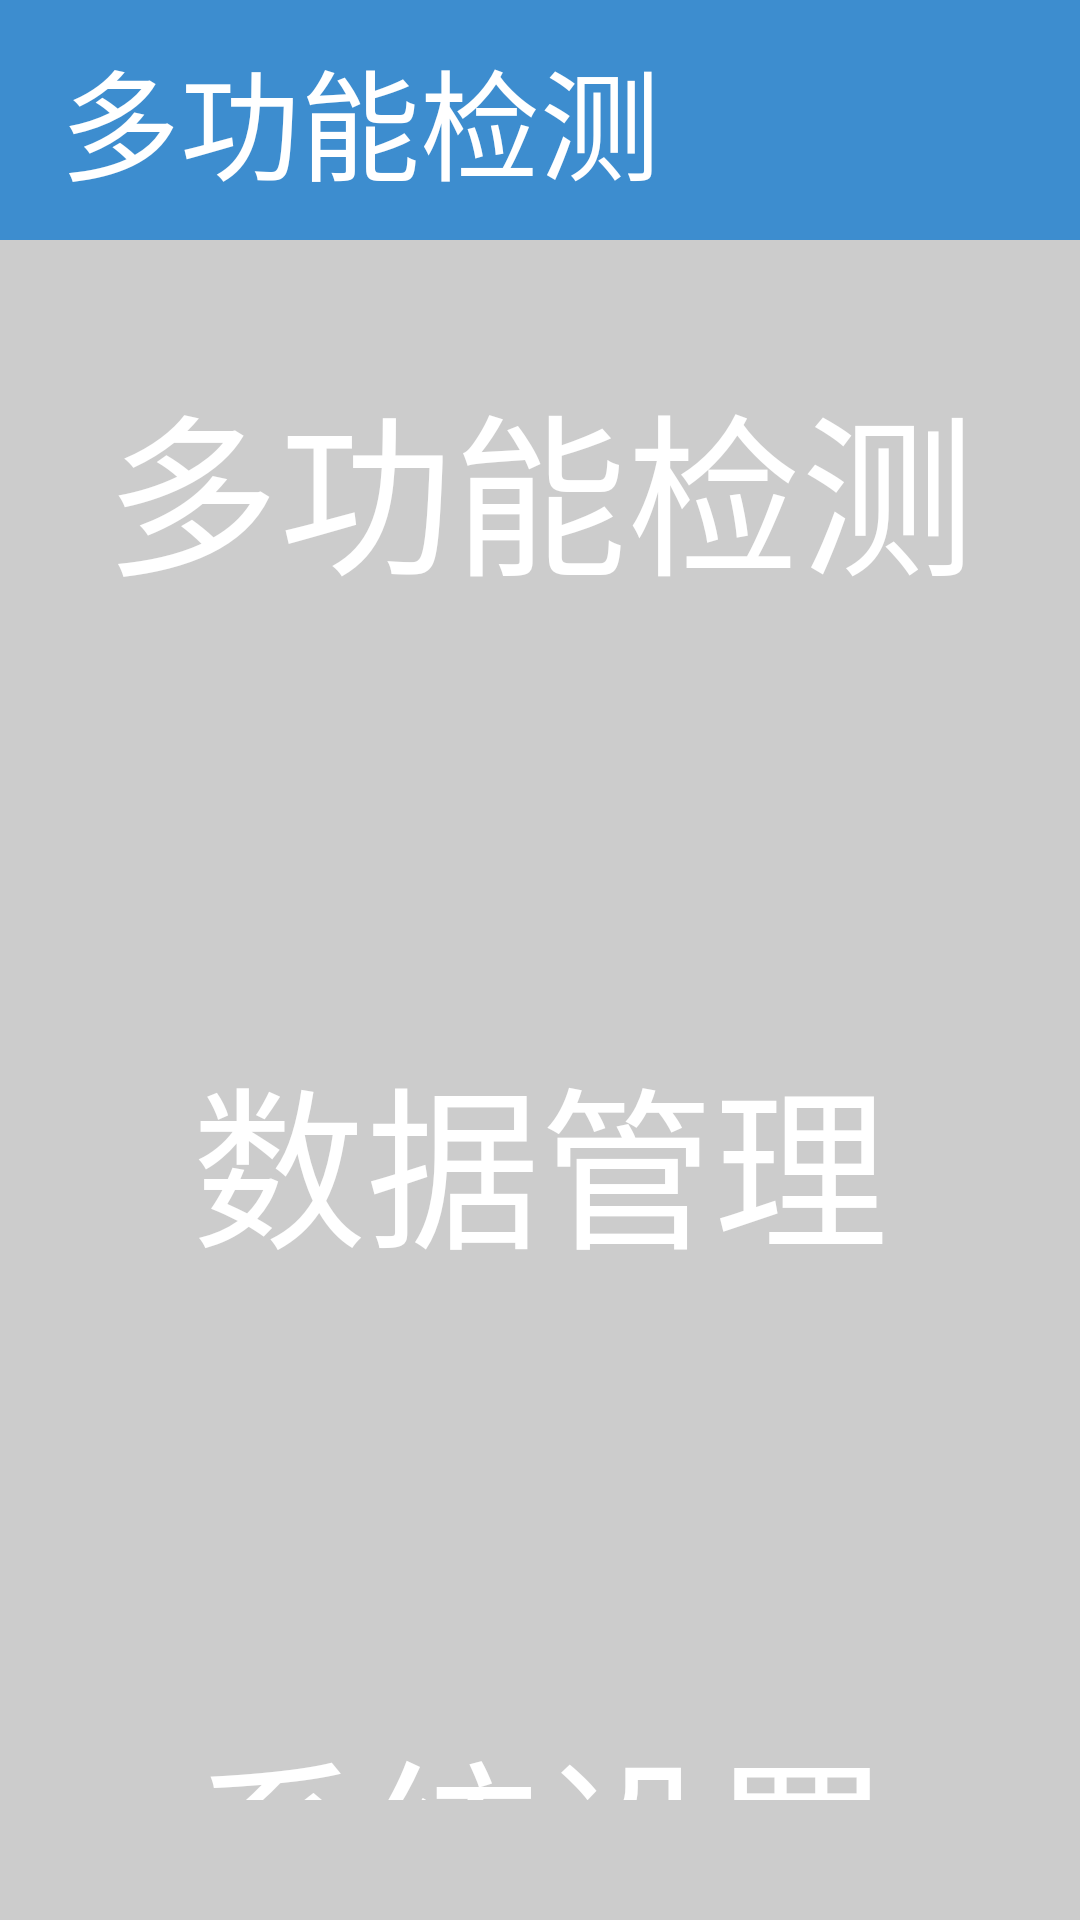

Android layout source for this screen:
<!-- AndroidManifest.xml: application theme AppTheme -->
<!-- res/layout/activity_main.xml -->
<?xml version="1.0" encoding="utf-8"?>
<LinearLayout xmlns:android="http://schemas.android.com/apk/res/android"
    xmlns:app="http://schemas.android.com/apk/res-auto"
    xmlns:tools="http://schemas.android.com/tools"
    android:layout_width="match_parent"
    android:layout_height="match_parent"
    android:background="#CCCCCC"
    android:orientation="vertical"
    tools:context=".activity.MainActivity">

    <TextView
        android:layout_width="match_parent"
        android:layout_height="80dp"
        android:background="#3D8DCF"
        android:gravity="center_vertical"
        android:paddingLeft="20dp"
        android:id="@+id/tv_title"
        android:text="@string/app_name"
        android:textColor="@android:color/white"
        android:textSize="40sp" />

    <RelativeLayout
        android:gravity="center"
        android:layout_width="match_parent"
        android:layout_height="match_parent">

        <LinearLayout
            android:id="@+id/ll"
            android:gravity="center"
            android:layout_width="match_parent"
            android:layout_height="wrap_content">
            <Button
                android:id="@+id/btn_pesticide_test"
                style="?android:attr/borderlessButtonStyle"
                android:paddingTop="40dp"
                android:paddingBottom="40dp"
                android:paddingLeft="20dp"
                android:paddingRight="20dp"
                android:text="多功能检测"
                android:visibility="visible"
                android:textColor="@android:color/white"
                android:textSize="58dp"
                android:background="@drawable/btn_default1"
                android:layout_width="450dp"
                android:layout_height="wrap_content" />


            <Button
                android:id="@+id/btn_fenguang_test"
                style="?android:attr/borderlessButtonStyle"
                android:paddingTop="40dp"
                android:layout_marginLeft="100dp"
                android:paddingBottom="40dp"
                android:paddingLeft="40dp"
                android:paddingRight="40dp"
                android:text="分光检测"
                android:visibility="gone"
                android:textColor="@android:color/white"
                android:textSize="58dp"
                android:background="@drawable/btn_default1"
                android:layout_width="450dp"
                android:layout_height="wrap_content" />
        </LinearLayout>

        <LinearLayout
            android:layout_below="@id/ll"
            android:gravity="center"
            android:id="@+id/ll_2"
            android:layout_marginTop="60dp"
            android:layout_width="match_parent"
            android:layout_height="wrap_content">
            <Button
                android:id="@+id/btn_data_manage"
                style="?android:attr/borderlessButtonStyle"
                android:paddingTop="40dp"
                android:paddingBottom="40dp"
                android:paddingLeft="20dp"
                android:paddingRight="20dp"
                android:text="数据管理"
                android:textColor="@android:color/white"
                android:textSize="58dp"
                android:background="@drawable/btn_default1"
                android:layout_width="450dp"
                android:layout_height="wrap_content" />

        </LinearLayout>
        <LinearLayout
            android:layout_below="@id/ll_2"
            android:gravity="center"
            android:layout_marginTop="60dp"
            android:layout_width="match_parent"
            android:layout_height="wrap_content">

            <Button
                android:id="@+id/btn_sys_setting"
                style="?android:attr/borderlessButtonStyle"
                android:layout_marginRight="40dp"
                android:paddingTop="40dp"
                android:layout_marginLeft="40dp"
                android:paddingBottom="40dp"
                android:paddingLeft="40dp"
                android:paddingRight="40dp"
                android:text="系统设置"
                android:textColor="@android:color/white"
                android:textSize="58dp"
                android:background="@drawable/btn_default1"
                android:layout_width="450dp"
                android:layout_height="wrap_content" />
        </LinearLayout>



    </RelativeLayout>

</LinearLayout>
<!-- resources referenced by this layout -->
<resources>
  <string name="app_name">多功能检测</string>
  <style name="AppTheme" parent="Theme.AppCompat.Light.DarkActionBar">
          
          <item name="android:windowNoTitle">true</item>
          <item name="android:windowFullscreen">true</item>
      </style>
</resources>
